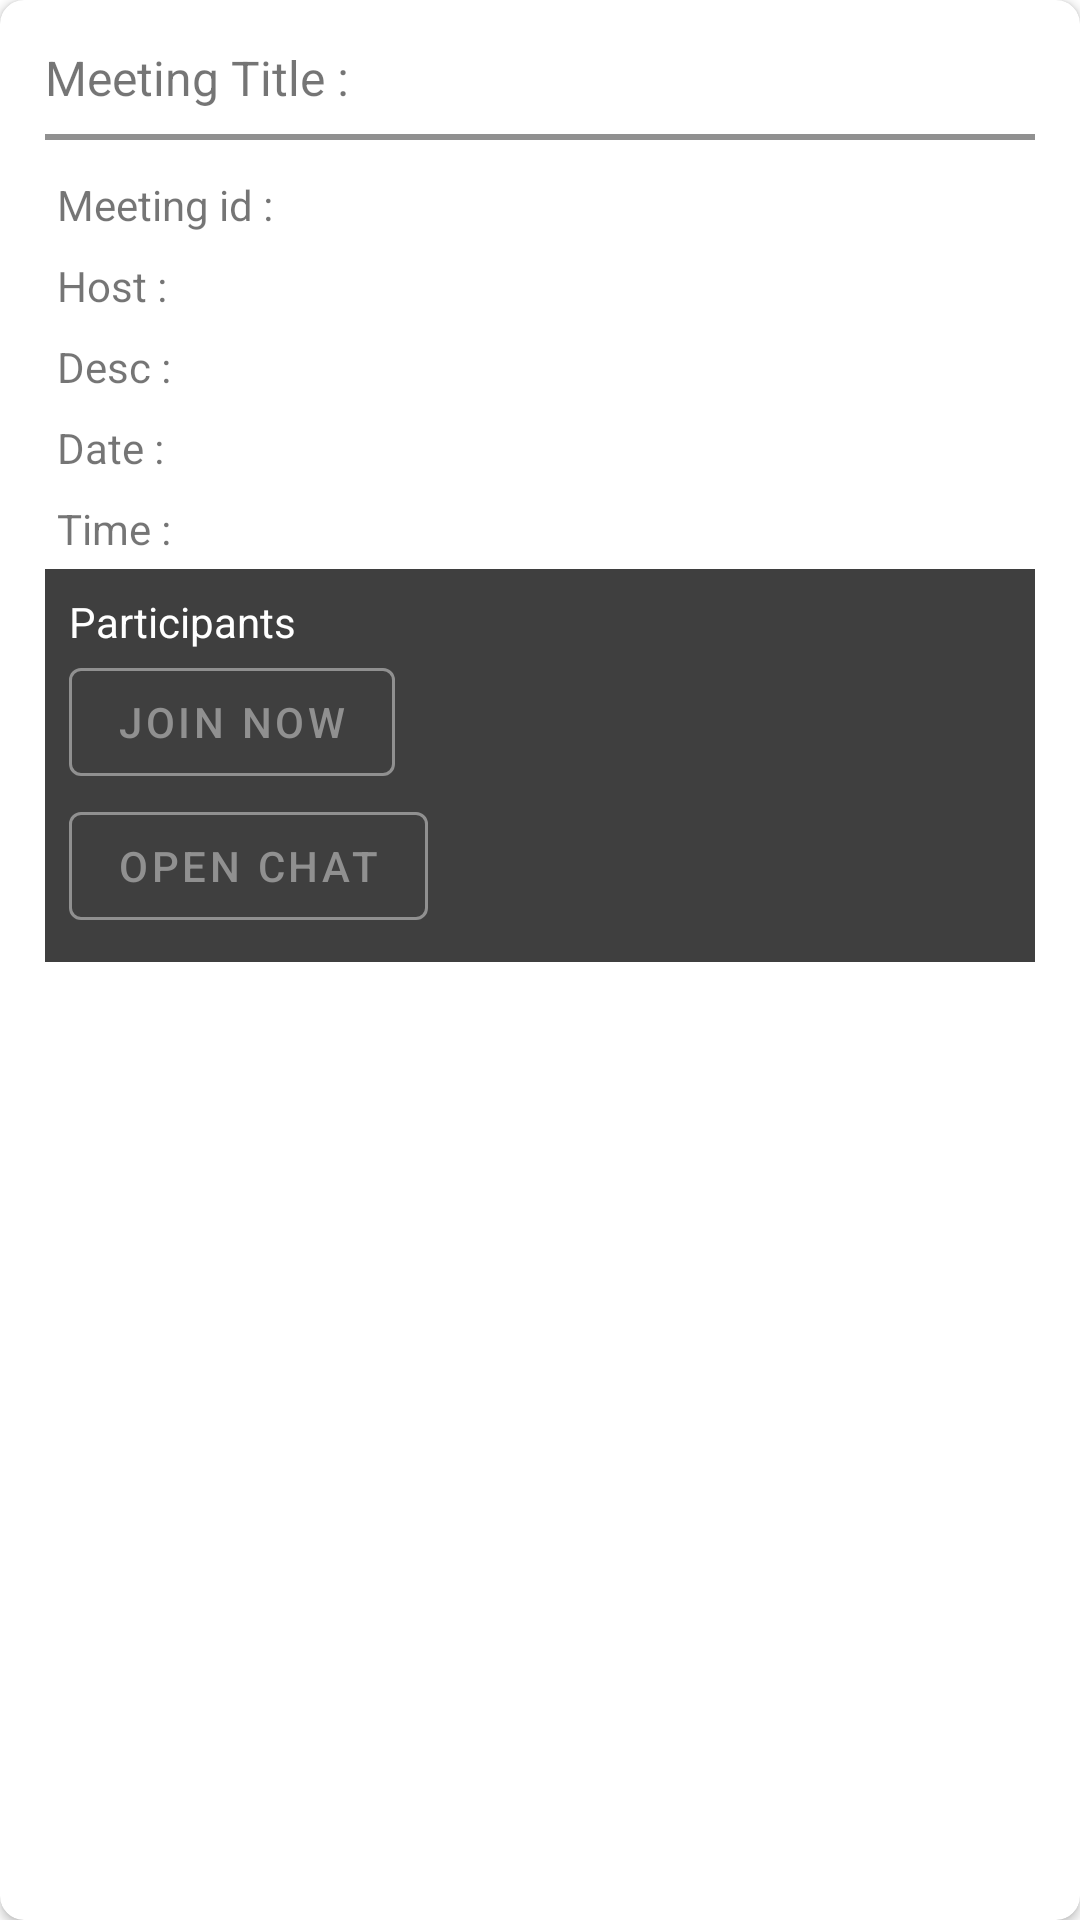

This screen was rendered from an Android layout file. Write that file and the resources it references.
<!-- AndroidManifest.xml: application theme Theme.HousePartyNew -->
<!-- res/layout/items_scheduled_meetings.xml -->
<?xml version="1.0" encoding="utf-8"?>
<androidx.cardview.widget.CardView xmlns:android="http://schemas.android.com/apk/res/android"
    xmlns:app="http://schemas.android.com/apk/res-auto"
    android:layout_width="match_parent"
    android:layout_height="wrap_content"
    android:layout_margin="4dp"
    android:elevation="10dp"
    android:padding="8dp"
    app:cardCornerRadius="8dp"
    android:id="@+id/meetingCV">

    <LinearLayout
        android:layout_width="match_parent"
        android:layout_height="wrap_content"
        android:orientation="vertical"
        android:padding="15dp">

        <TextView
            android:id="@+id/meetingTitleHolder"
            android:layout_width="match_parent"
            android:layout_height="wrap_content"
            android:text="Meeting Title : "
            android:textSize="16sp" />

        <View
            android:layout_width="match_parent"
            android:layout_height="2dp"
            android:layout_marginVertical="8dp"
            android:background="@color/lightGrey" />

        <TextView
            android:id="@+id/meetingIdHolder"
            android:layout_width="match_parent"
            android:layout_height="wrap_content"
            android:layout_margin="4dp"
            android:text="Meeting id : " />

        <TextView
            android:id="@+id/meetingHostHolder"
            android:layout_width="match_parent"
            android:layout_height="wrap_content"
            android:layout_margin="4dp"
            android:text="Host : " />


        <TextView
            android:id="@+id/meetingDescHolder"
            android:layout_width="match_parent"
            android:layout_height="wrap_content"
            android:layout_margin="4dp"
            android:text="Desc : " />


        <TextView
            android:id="@+id/meetingDateHolder"
            android:layout_width="match_parent"
            android:layout_height="wrap_content"
            android:layout_margin="4dp"
            android:text="Date : " />

        <TextView
            android:id="@+id/meetingTimeHolder"
            android:layout_width="match_parent"
            android:layout_height="wrap_content"
            android:layout_margin="4dp"
            android:text="Time : " />
        
        <LinearLayout
            android:layout_width="match_parent"
            android:layout_height="wrap_content"
            android:visibility="visible"
            android:background="@color/darkGrey"
            android:padding="8dp"
            android:id="@+id/participantsLL"
            android:orientation="vertical">

            <TextView
                android:layout_width="wrap_content"
                android:layout_height="wrap_content"
                android:text="Participants"
                android:textColor="@color/white"
                android:id="@+id/participantsTvHolder"/>


            <com.google.android.material.button.MaterialButton
                android:layout_width="wrap_content"
                android:layout_height="wrap_content"
                style="@style/Widget.MaterialComponents.Button.OutlinedButton"
                app:strokeColor="@color/lightGrey"
                android:text="Join Now"
                android:textColor="@color/lightGrey"
                android:id="@+id/joinCallButtonHolder"/>

            <com.google.android.material.button.MaterialButton
                android:layout_width="wrap_content"
                android:layout_height="wrap_content"
                style="@style/Widget.MaterialComponents.Button.OutlinedButton"
                app:strokeColor="@color/lightGrey"
                android:text="Open Chat"
                android:textColor="@color/lightGrey"
                android:id="@+id/chatButtonHolder"/>

        </LinearLayout>

    </LinearLayout>

</androidx.cardview.widget.CardView>
<!-- resources referenced by this layout -->
<resources>
  <color name="darkGrey">#3f3f3f</color>
  <color name="lightGrey">#909090</color>
  <color name="white">#FFFFFFFF</color>
  <style name="Theme.HousePartyNew" parent="Theme.MaterialComponents.DayNight.NoActionBar">
          <item name="android:forceDarkAllowed" tools:targetApi="q">false</item>
          
          <item name="colorPrimary">@color/black</item>
          <item name="colorPrimaryVariant">@color/darkGrey</item>
          <item name="colorOnPrimary">@color/grey</item>
          
          <item name="colorSecondary">@color/darkGrey</item>
          <item name="colorSecondaryVariant">@color/darkGrey</item>
          <item name="colorOnSecondary">@color/black</item>
          
          <item name="android:statusBarColor" tools:targetApi="l">?attr/colorPrimaryVariant</item>
          
      </style>
  <color name="black">#FF000000</color>
  <color name="grey">#d9d9d9</color>
</resources>
